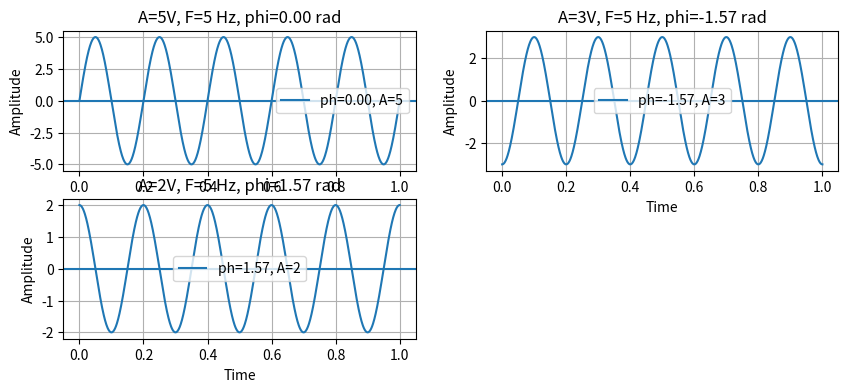
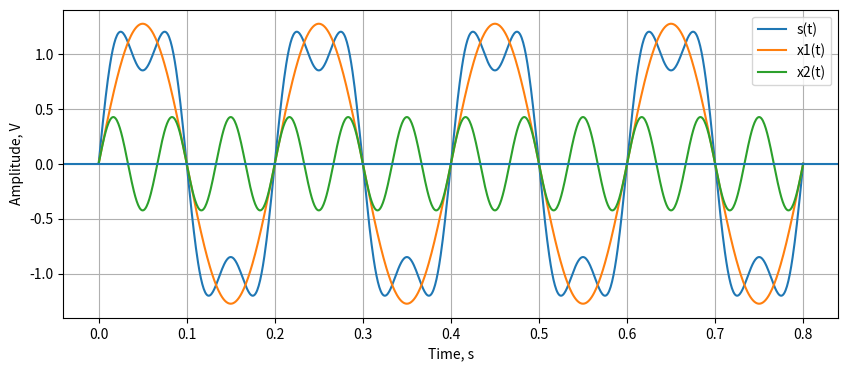
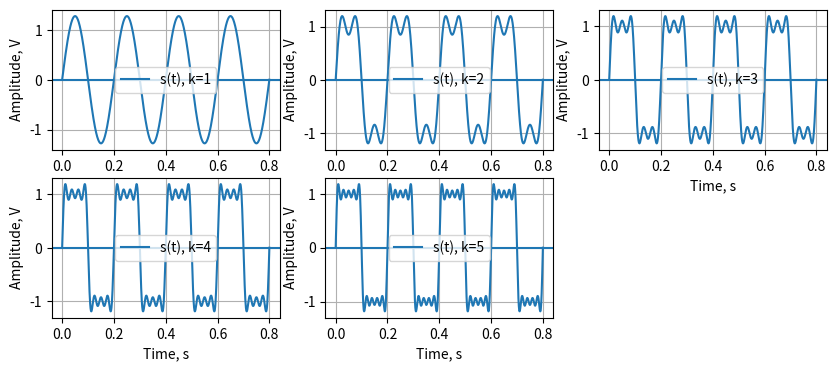

Reproduce these figures in Python, in order.
import numpy as np
import matplotlib.pyplot as plt



t = np.linspace(0 , 1 , 1000 )
A = 6
f = 5
#ph = np.pi / 2
#x = A * np.sin(2*np.pi*f*t + ph)
plt.figure(figsize=(10, 4))
i = 0
for A, ph in [(5, 0), (3, -np.pi/2), (2, np.pi/2)]:
    x =  A*np.sin(2*np.pi*f*t + ph)
    plt.subplot( 2 , 2 , i + 1)
    i+=1
    plt.plot(t, x, label=f"ph={ph:.2f}, A={A}")
    plt.grid(True)
    plt.legend()
    plt.xlabel("Time")
    plt.ylabel("Amplitude")
    plt.axhline(0)
    plt.title( f"A={A}V, F={f} Hz, phi={ph:.2f} rad")

plt.savefig("signal.png", dpi=300)


#4
f = 5
T = 1/f
t2 = np.linspace(0, T*4, 1000)
x_t = 4 / np.pi * np.cos(2*np.pi * f * t2 - np.pi/2)
x2_t = 4 / (3*np.pi) * np.cos(2*np.pi * 3*f * t2 - np.pi/2)
x_sum_t = x_t + x2_t

plt.figure(figsize=(10, 4))
plt.plot(t2, x_sum_t, label="s(t)")
plt.plot(t2, x_t, label="x1(t)")
plt.plot(t2, x2_t, label="x2(t)")


plt.grid(True)
plt.xlabel("Time, s")
plt.ylabel("Amplitude, V")
plt.axhline(0)

plt.legend()
plt.savefig("sum_signal", dpi=300)

#5

f = 5
T = 1/f
k = [0, 1, 2, 3, 4, 5]
k2 = [1, 3, 5, 7, 9]

t2 = np.linspace(0, T*4, 1000)
x_sum_t = np.zeros_like(t2)
plt.figure(figsize=(10, 4))
n= 0
for i in k2:
    #x_sum_t += 4 / ((2*i-1) * np.pi) * np.cos(2*np.pi*(2*i-1)*f * t2 - np.pi/2)
    x_sum_t += 4 / (i * np.pi) * np.cos(2*np.pi*i*f * t2 - np.pi/2)

    plt.subplot( 2 , 3 , n + 1)
    n+=1
    plt.plot(t2, x_sum_t, label=f"s(t), k={n}")
    plt.grid(True)  
    plt.xlabel("Time, s")
    plt.ylabel("Amplitude, V")
    plt.legend()
    plt.axhline(0)

plt.savefig("meandr_signal", dpi=300)
